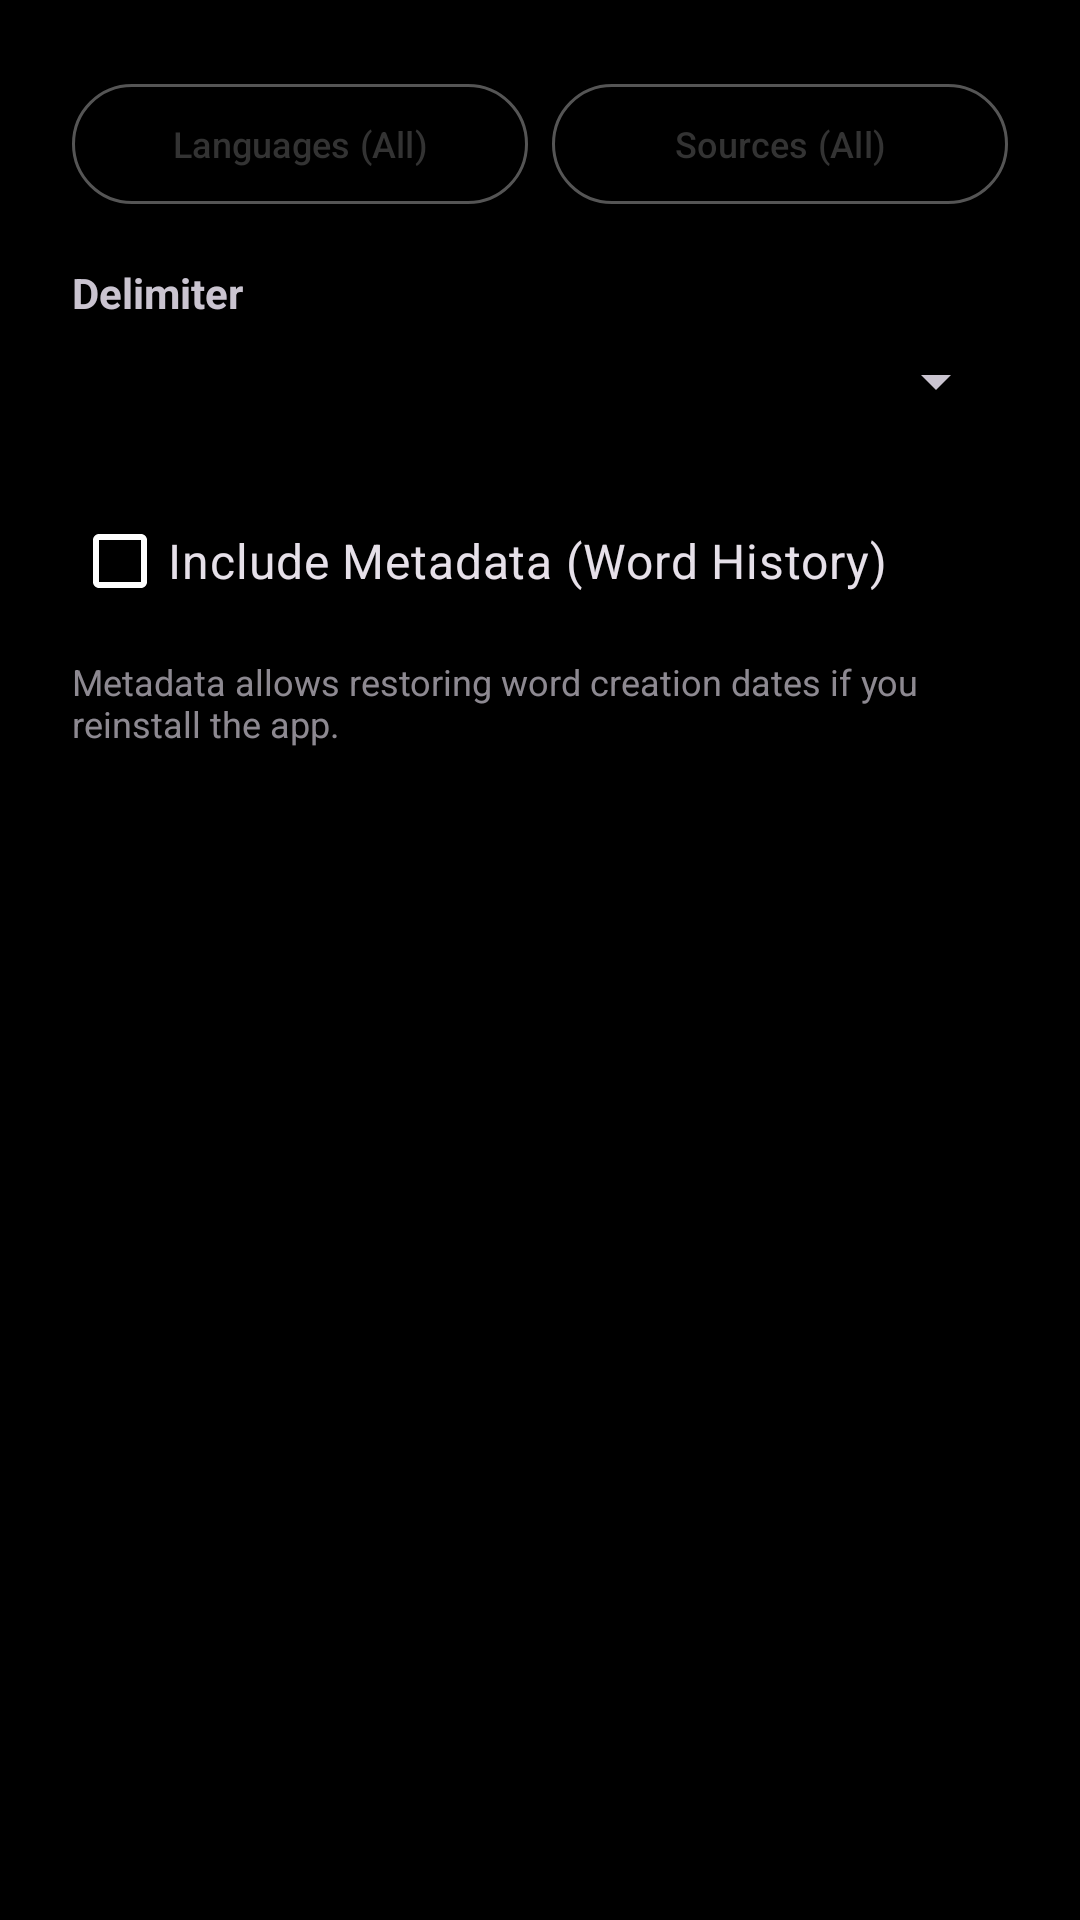

Reconstruct the res/layout file that produces this screen, plus the resources it refers to.
<!-- AndroidManifest.xml: application theme Theme.AnEn -->
<!-- res/layout/dialog_export_all.xml -->
<?xml version="1.0" encoding="utf-8"?>
<LinearLayout xmlns:android="http://schemas.android.com/apk/res/android"
    android:layout_width="match_parent"
    android:layout_height="wrap_content"
    android:orientation="vertical"
    android:padding="24dp">

    
    <LinearLayout
        android:layout_width="match_parent"
        android:layout_height="wrap_content"
        android:orientation="horizontal"
        android:layout_marginBottom="16dp">

        <com.google.android.material.button.MaterialButton
            android:id="@+id/btnExportFilterLang"
            style="@style/Widget.Material3.Button.OutlinedButton"
            android:layout_width="0dp"
            android:layout_height="wrap_content"
            android:layout_weight="1"
            android:layout_marginEnd="4dp"
            android:text="Languages (All)"
            android:textSize="12sp"
            android:maxLines="1"
            android:ellipsize="end" />

        <com.google.android.material.button.MaterialButton
            android:id="@+id/btnExportFilterSrc"
            style="@style/Widget.Material3.Button.OutlinedButton"
            android:layout_width="0dp"
            android:layout_height="wrap_content"
            android:layout_weight="1"
            android:layout_marginStart="4dp"
            android:text="Sources (All)"
            android:textSize="12sp"
            android:maxLines="1"
            android:ellipsize="end" />
    </LinearLayout>

    <TextView
        android:id="@+id/tvMetadataWarning"
        android:layout_width="wrap_content"
        android:layout_height="wrap_content"
        android:text="@string/delimiter_label"
        android:textStyle="bold"
        android:layout_marginBottom="8dp"/>

    <Spinner
        android:id="@+id/spinnerExportDelimiter"
        android:layout_width="match_parent"
        android:layout_height="wrap_content"
        android:layout_marginBottom="24dp"/>

    <CheckBox
        android:id="@+id/cbIncludeMetadata"
        android:layout_width="match_parent"
        android:layout_height="wrap_content"
        android:text="@string/export_all_include_metadata"
        android:textSize="16sp" />

    <TextView
        android:layout_width="match_parent"
        android:layout_height="wrap_content"
        android:text="@string/export_all_warning"
        android:textSize="12sp"
        android:alpha="0.7"
        android:layout_marginTop="8dp" />
</LinearLayout>
<!-- resources referenced by this layout -->
<resources>
  <string name="delimiter_label">Delimiter</string>
  <string name="export_all_include_metadata">Include Metadata (Word History)</string>
  <string name="export_all_warning">Metadata allows restoring word creation dates if you reinstall the app.</string>
  <style name="Theme.AnEn" parent="Theme.Material3.Dark.NoActionBar" tools:targetApi="31">
          <item name="colorPrimary">@color/mono_primary</item>
          <item name="colorOnPrimary">@color/white</item>
          <item name="colorSecondary">@color/mono_secondary</item>
          <item name="colorOnSecondary">@color/white</item>
          <item name="colorTertiary">@color/mono_secondary</item>
          <item name="colorSurface">@color/mono_surface</item>
          <item name="colorOnSurface">@color/white</item>
          <item name="colorSurfaceVariant">@color/mono_primary</item>
          <item name="colorOnSurfaceVariant">@color/white</item>
          <item name="colorOutline">@color/mono_secondary</item>
          <item name="android:windowBackground">@color/mono_bg</item>
      </style>
  <color name="mono_primary">#333333</color>
  <color name="white">#FFFFFFFF</color>
  <color name="mono_secondary">#555555</color>
  <color name="mono_surface">#1E1E1E</color>
  <color name="mono_bg">#000000</color>
</resources>
